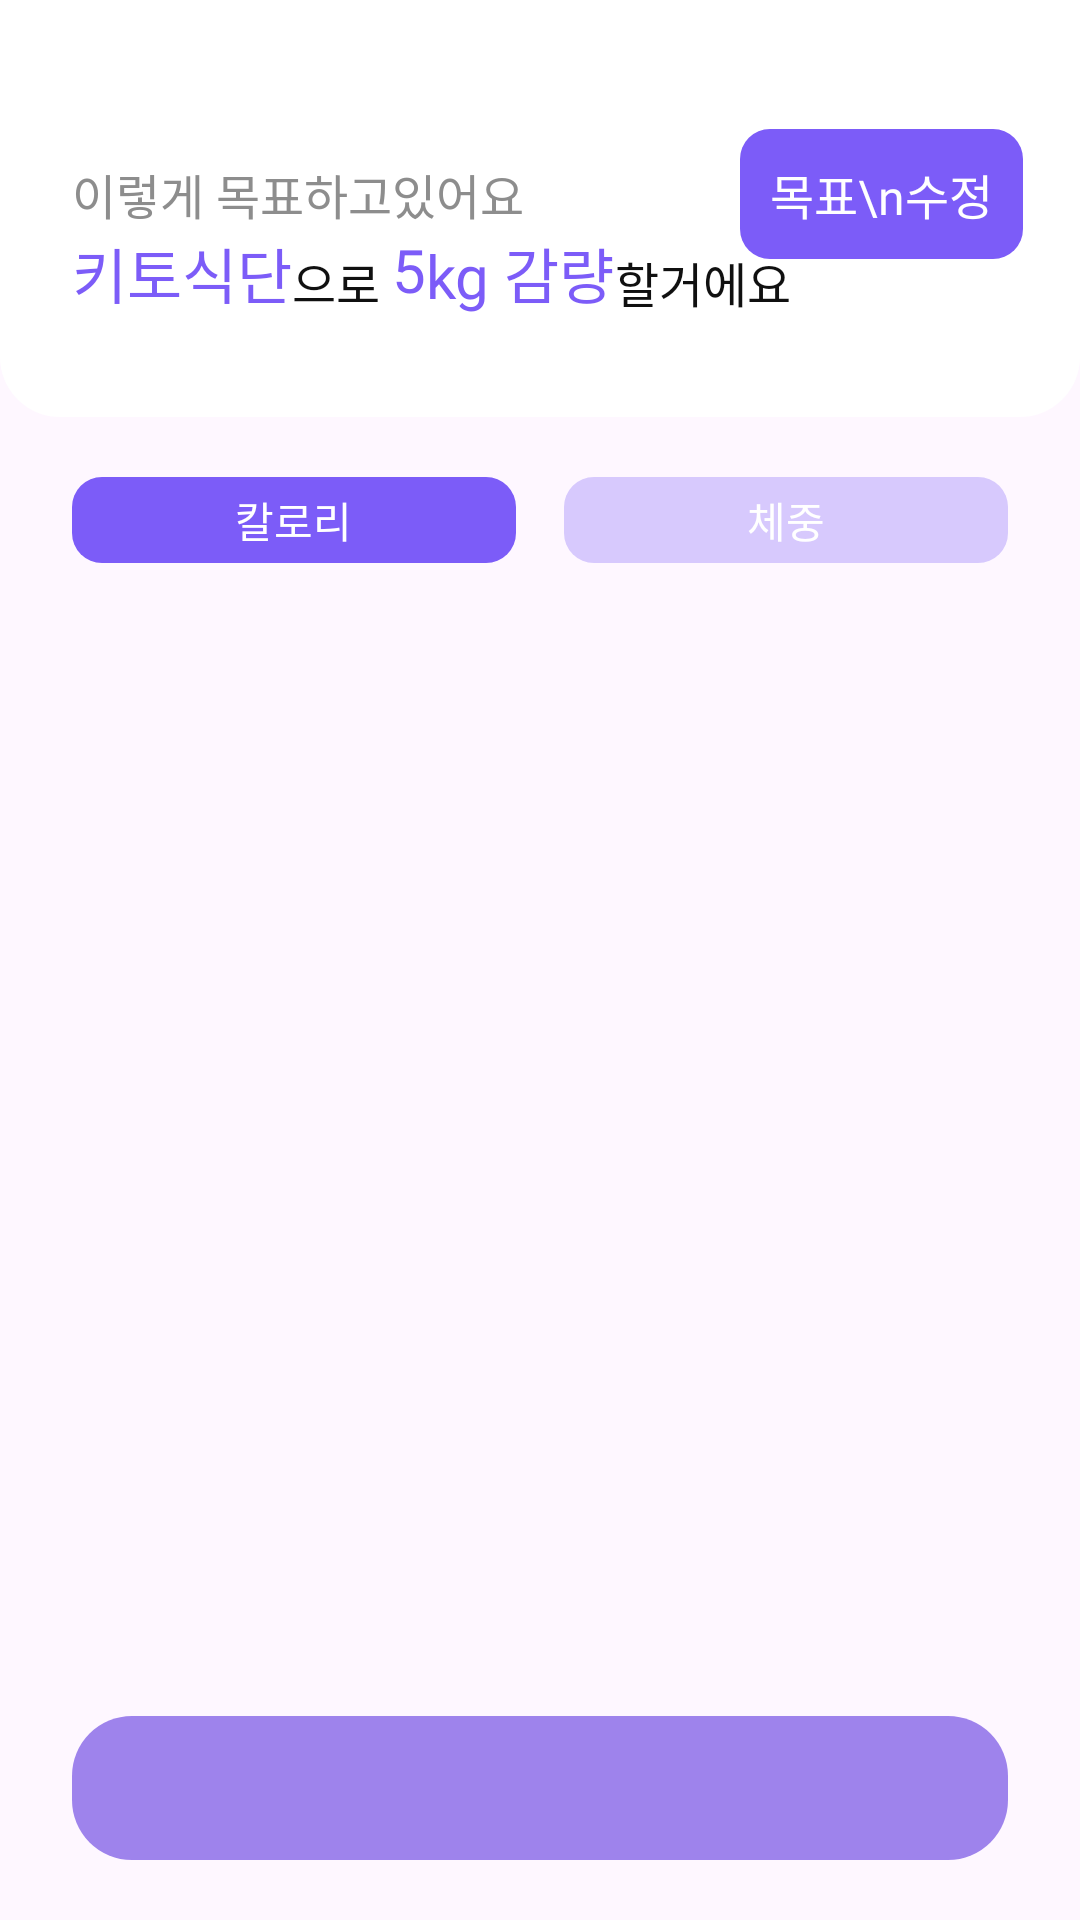

Produce the Android XML layout that renders to this screen, including the resource entries it uses.
<!-- AndroidManifest.xml: application theme Theme.MealPlanB -->
<!-- res/layout/fragment_chart_weight.xml -->
<?xml version="1.0" encoding="utf-8"?>
<androidx.constraintlayout.widget.ConstraintLayout xmlns:android="http://schemas.android.com/apk/res/android"
    xmlns:tools="http://schemas.android.com/tools"
    android:layout_width="match_parent"
    android:layout_height="match_parent"
    xmlns:app="http://schemas.android.com/apk/res-auto"
    tools:context=".ChartWeightFragment">

    <androidx.constraintlayout.widget.ConstraintLayout
        android:layout_width="match_parent"
        android:layout_height="match_parent">


    </androidx.constraintlayout.widget.ConstraintLayout>

    <androidx.constraintlayout.widget.ConstraintLayout
        android:layout_width="match_parent"
        android:layout_height="0dp"
        app:layout_constraintBottom_toTopOf="@id/chart_weight_btn_ll"
        app:layout_constraintTop_toTopOf="parent"
        android:textSize="16sp"
        android:layout_marginBottom="20dp"
        android:background="@drawable/white_under_radi_20dp_btn">

        <TextView
            android:id="@+id/chart_weight_goal_title_tv"
            android:layout_width="wrap_content"
            android:layout_height="wrap_content"
            app:layout_constraintTop_toTopOf="parent"
            app:layout_constraintStart_toStartOf="parent"
            android:layout_marginTop="53dp"
            android:layout_marginStart="24dp"
            android:text="이렇게 목표하고있어요"
            android:textSize="16sp"
            android:textColor="@color/mono_gray4"
            android:fontFamily="@font/pretendard_medium"/>

        <TextView
            android:id="@+id/chart_weight_goal_diet_tv"
            android:layout_width="wrap_content"
            android:layout_height="wrap_content"
            app:layout_constraintTop_toBottomOf="@id/chart_weight_goal_title_tv"
            app:layout_constraintStart_toStartOf="@id/chart_weight_goal_title_tv"
            android:text="키토식단"
            android:textSize="20sp"
            android:textColor="@color/point"
            android:fontFamily="@font/pretendard_bold"/>

        <TextView
            android:id="@+id/chart_weight_goal_content1_tv"
            android:layout_width="wrap_content"
            android:layout_height="wrap_content"
            app:layout_constraintBottom_toBottomOf="@id/chart_weight_goal_diet_tv"
            app:layout_constraintStart_toEndOf="@id/chart_weight_goal_diet_tv"
            android:text="으로 "
            android:textSize="16sp"
            android:textColor="@color/mono_black"
            android:fontFamily="@font/pretendard_medium"/>

        <TextView
            android:id="@+id/chart_weight_goal_weight_tv"
            android:layout_width="wrap_content"
            android:layout_height="wrap_content"
            app:layout_constraintTop_toBottomOf="@id/chart_weight_goal_title_tv"
            app:layout_constraintStart_toEndOf="@id/chart_weight_goal_content1_tv"
            android:text="5"
            android:textSize="20sp"
            android:textColor="@color/point"
            android:fontFamily="@font/pretendard_bold"/>

        <TextView
            android:id="@+id/chart_weight_goal_weight_tv2"
            android:layout_width="wrap_content"
            android:layout_height="wrap_content"
            app:layout_constraintTop_toBottomOf="@id/chart_weight_goal_title_tv"
            app:layout_constraintStart_toEndOf="@id/chart_weight_goal_weight_tv"
            android:text="kg 감량"
            android:textSize="20sp"
            android:textColor="@color/point"
            android:fontFamily="@font/pretendard_bold"/>

        <TextView
            android:id="@+id/chart_weight_goal_content2_tv"
            android:layout_width="wrap_content"
            android:layout_height="wrap_content"
            app:layout_constraintBottom_toBottomOf="@id/chart_weight_goal_diet_tv"
            app:layout_constraintStart_toEndOf="@id/chart_weight_goal_weight_tv2"
            android:text="할거에요"
            android:textSize="16sp"
            android:textColor="@color/mono_black"
            android:fontFamily="@font/pretendard_medium"/>

        <LinearLayout
            android:id="@+id/chart_weight_goal_modify_ll"
            android:layout_width="wrap_content"
            android:layout_height="wrap_content"
            app:layout_constraintTop_toTopOf="parent"
            app:layout_constraintEnd_toEndOf="parent"
            android:layout_marginEnd="19dp"
            android:layout_marginTop="43dp"
            android:padding="10dp"
            app:cardCornerRadius="10dp"
            android:gravity="center"
            android:background="@drawable/chart_fragment_btn">

            <TextView
                android:layout_width="wrap_content"
                android:layout_height="wrap_content"
                android:text="목표\n수정"
                android:fontFamily="@font/pretendard_medium"
                android:textColor="@color/white"
                android:textSize="16sp"/>

        </LinearLayout>


    </androidx.constraintlayout.widget.ConstraintLayout>

    <LinearLayout
        android:id="@+id/chart_weight_btn_ll"
        android:layout_width="match_parent"
        android:layout_height="wrap_content"
        app:layout_constraintTop_toTopOf="parent"
        android:layout_marginTop="159dp"
        android:gravity="center">

        <LinearLayout
            android:id="@+id/chart_weight_btncal_ll"
            android:layout_width="148dp"
            android:layout_height="wrap_content"
            app:layout_constraintTop_toTopOf="parent"
            app:layout_constraintEnd_toEndOf="parent"
            android:paddingVertical="4dp"
            app:cardCornerRadius="10dp"
            android:gravity="center"
            android:background="@drawable/chart_fragment_btn">

            <TextView
                android:layout_width="wrap_content"
                android:layout_height="wrap_content"
                android:text="칼로리"
                android:fontFamily="@font/pretendard_medium"
                android:textColor="@color/white"
                android:textSize="14sp"/>

        </LinearLayout>

        <LinearLayout
            android:id="@+id/chart_weight_btnweight_ll"
            android:layout_width="148dp"
            android:layout_height="wrap_content"
            app:layout_constraintTop_toTopOf="parent"
            app:layout_constraintEnd_toEndOf="parent"
            android:paddingVertical="4dp"
            android:layout_marginStart="16dp"
            app:cardCornerRadius="10dp"
            android:gravity="center"
            android:background="@drawable/chart_fragment_btn_disabled">

            <TextView
                android:layout_width="wrap_content"
                android:layout_height="wrap_content"
                android:text="체중"
                android:fontFamily="@font/pretendard_medium"
                android:textColor="@color/white"
                android:textSize="14sp"/>

        </LinearLayout>

    </LinearLayout>

















    <androidx.viewpager2.widget.ViewPager2
        android:id="@+id/chart_weight_area_vp"
        android:layout_width="match_parent"
        android:layout_height="0dp"
        android:layout_marginTop="20dp"
        android:layout_marginStart="24dp"
        android:layout_marginEnd="24dp"
        android:layout_marginBottom="17dp"
        app:layout_constraintTop_toBottomOf="@id/chart_weight_btn_ll"
        app:layout_constraintBottom_toTopOf="@id/chart_weight_tab"/>

    <com.google.android.material.tabs.TabLayout
        android:id="@+id/chart_weight_tab"
        android:layout_width="312dp"
        android:layout_height="wrap_content"
        app:layout_constraintBottom_toBottomOf="parent"
        app:layout_constraintStart_toStartOf="parent"
        app:layout_constraintEnd_toEndOf="parent"
        android:layout_marginBottom="20dp"
        android:background="@drawable/chart_background_tab"
        app:tabBackground="@drawable/chart_tab_selector"
        app:tabIndicatorHeight="0dp"
        app:tabRippleColor="@android:color/transparent"
        app:tabTextAppearance="@style/ChartTabTextAppearance"
        app:tabTextColor="@color/mono_gray2"
        app:tabSelectedTextColor="@color/point"/>

</androidx.constraintlayout.widget.ConstraintLayout>
<!-- resources referenced by this layout -->
<resources>
  <color name="mono_black">#101010</color>
  <color name="mono_gray2">#D7D7D7</color>
  <color name="mono_gray4">#8D8D8D</color>
  <color name="point">#7C5CF8</color>
  <color name="white">#FFFFFFFF</color>
  <!-- drawable chart_background_tab (drawable) -->
  <?xml version="1.0" encoding="utf-8"?>
  <shape xmlns:android="http://schemas.android.com/apk/res/android">
      <solid android:color="@color/point_light"/>
      <corners android:radius="20dp"/>
  </shape>
  <!-- drawable chart_fragment_btn (drawable) -->
  <?xml version="1.0" encoding="utf-8"?>
  <shape xmlns:android="http://schemas.android.com/apk/res/android">
      <solid
          android:color="@color/point"/>
      <corners
          android:bottomLeftRadius="10dp"
          android:topLeftRadius="10dp"
          android:bottomRightRadius="10dp"
          android:topRightRadius="10dp"/>
  </shape>
  <!-- drawable chart_fragment_btn_disabled (drawable) -->
  <?xml version="1.0" encoding="utf-8"?>
  <shape xmlns:android="http://schemas.android.com/apk/res/android">
      <solid
          android:color="@color/point_30"/>
      <corners
          android:bottomLeftRadius="10dp"
          android:topLeftRadius="10dp"
          android:bottomRightRadius="10dp"
          android:topRightRadius="10dp"/>
  </shape>
  <!-- drawable chart_tab_selector (drawable) -->
  <?xml version="1.0" encoding="utf-8"?>
  <selector xmlns:android="http://schemas.android.com/apk/res/android">
      <item
          android:drawable="@drawable/chart_selected_tab"
          android:state_selected="true"/>
      <item
          android:drawable="@drawable/chart_unselected_tab"
          android:state_selected="false"/>
  </selector>
  <!-- drawable white_under_radi_20dp_btn (drawable) -->
  <?xml version="1.0" encoding="utf-8"?>
  <shape xmlns:android="http://schemas.android.com/apk/res/android">
      <solid
          android:color="#FFFFFF"/>
      <corners
          android:bottomLeftRadius="20dp"
          android:topLeftRadius="0dp"
          android:bottomRightRadius="20dp"
          android:topRightRadius="0dp"/>
  </shape>
  <style name="ChartTabTextAppearance" parent="TextAppearance.Design.Tab">
          <item name="android:textSize">14sp</item>
          <item name="android:fontFamily">@font/pretendard_bold</item>
      </style>
  <style name="Theme.MealPlanB" parent="Base.Theme.MealPlanB" />
  <color name="point_light">#9E83EC</color>
  <color name="point_30">#4D7C5CF8</color>
  <!-- drawable chart_selected_tab (drawable) -->
  <?xml version="1.0" encoding="utf-8"?>
  <shape xmlns:android="http://schemas.android.com/apk/res/android"
      android:shape="rectangle">
      <corners android:radius="20dp"/>
      <solid android:color="@color/white"/>
      <stroke android:width="8dp" android:color="@color/point_light"/>
  </shape>
  <!-- drawable chart_unselected_tab (drawable) -->
  <?xml version="1.0" encoding="utf-8"?>
  <shape xmlns:android="http://schemas.android.com/apk/res/android"
      android:shape="rectangle">
      <corners android:radius="20dp"/>
      <solid android:color="@color/point_light"/>
  </shape>
  <style name="Base.Theme.MealPlanB" parent="Theme.Material3.DayNight.NoActionBar">
          
          
      </style>
</resources>
